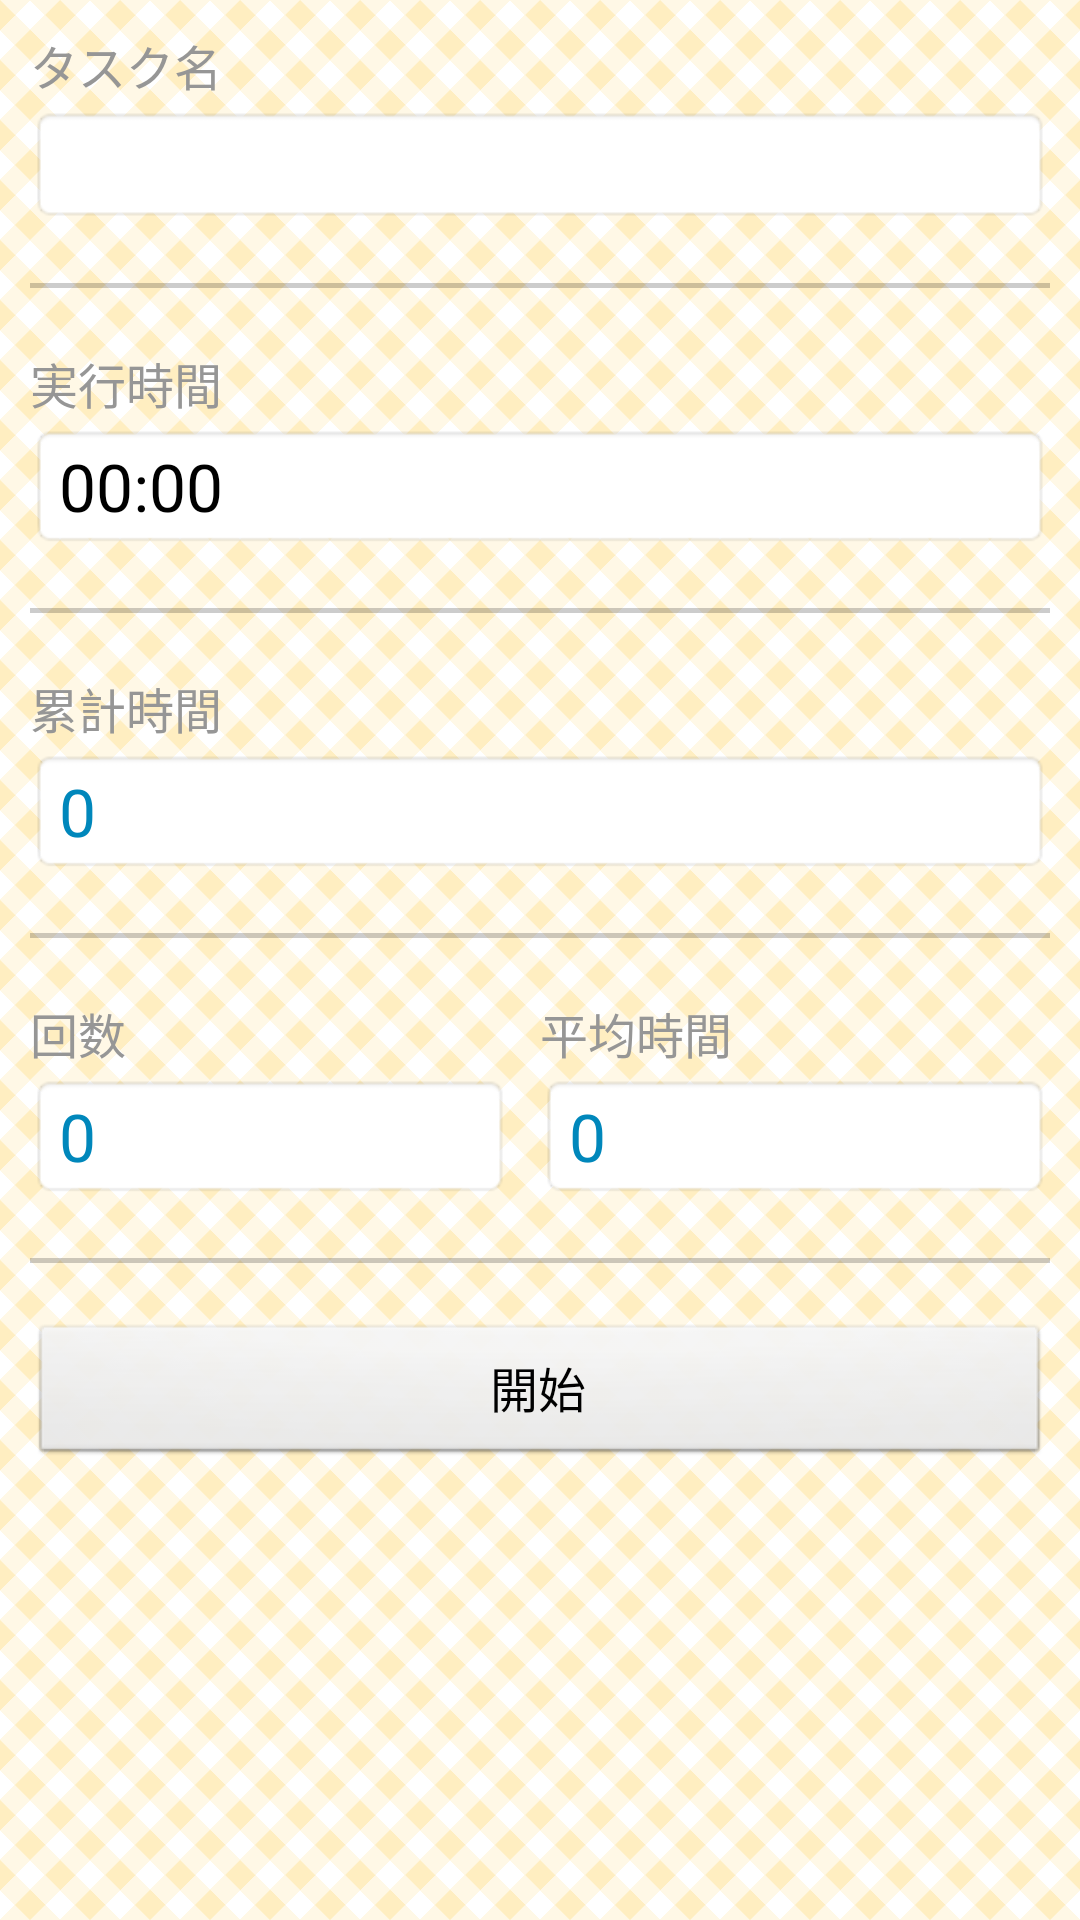

Layout XML and referenced resources for this Android screen:
<!-- AndroidManifest.xml: application theme AppTheme -->
<!-- res/layout/activity_main.xml -->
<RelativeLayout xmlns:android="http://schemas.android.com/apk/res/android"
    xmlns:tools="http://schemas.android.com/tools"
    android:id="@+id/main_layout"
    android:layout_width="match_parent"
    android:layout_height="match_parent"
    android:background="@drawable/bg_01"
    tools:context=".EverydayTaskMain" >

    <LinearLayout
        android:layout_width="match_parent"
        android:layout_height="wrap_content"
        android:layout_margin="10dp"
        android:orientation="vertical" >

        <TextView
            style="@style/SmallFont"
            android:layout_width="wrap_content"
            android:layout_height="wrap_content"
            android:layout_marginBottom="2dp"
            android:text="タスク名"
            android:textColor="#969696" />

        <TextView
            android:id="@+id/text_task"
            android:layout_width="match_parent"
            android:layout_height="wrap_content"
            android:background="@android:drawable/editbox_background"
            android:textSize="20sp" />

        <ImageView
            android:layout_width="match_parent"
            android:layout_height="wrap_content"
            android:layout_marginBottom="20dp"
            android:layout_marginTop="20dp"
            android:scaleType="fitXY"
            android:src="@android:drawable/divider_horizontal_textfield" />

        <TextView
            style="@style/SmallFont"
            android:layout_width="wrap_content"
            android:layout_height="wrap_content"
            android:layout_marginBottom="2dp"
            android:text="実行時間"
            android:textColor="#969696" />

        <Chronometer
            android:id="@+id/chrono_runtime"
            android:layout_width="match_parent"
            android:layout_height="wrap_content"
            android:background="@android:drawable/editbox_background"
            android:text="Chronometer"
            android:textSize="22sp" />

        <ImageView
            android:layout_width="match_parent"
            android:layout_height="wrap_content"
            android:layout_marginBottom="20dp"
            android:layout_marginTop="20dp"
            android:scaleType="fitXY"
            android:src="@android:drawable/divider_horizontal_textfield" />

        <TextView
            style="@style/SmallFont"
            android:layout_width="wrap_content"
            android:layout_height="wrap_content"
            android:layout_marginBottom="2dp"
            android:text="累計時間"
            android:textColor="#969696" />

        <TextView
            android:id="@+id/text_totaltime"
            android:layout_width="match_parent"
            android:layout_height="wrap_content"
            android:background="@android:drawable/editbox_background"
            android:text="0"
            android:textColor="#0087BB"
            android:textSize="22sp" />

        <ImageView
            android:layout_width="match_parent"
            android:layout_height="wrap_content"
            android:layout_marginBottom="20dp"
            android:layout_marginTop="20dp"
            android:scaleType="fitXY"
            android:src="@android:drawable/divider_horizontal_textfield" />

        <LinearLayout
            android:layout_width="match_parent"
            android:layout_height="wrap_content" >

            <LinearLayout
                android:layout_width="match_parent"
                android:layout_height="wrap_content"
                android:layout_marginRight="10dp"
                android:layout_weight="1"
                android:orientation="vertical" >

                <TextView
                    style="@style/SmallFont"
                    android:layout_width="wrap_content"
                    android:layout_height="wrap_content"
                    android:layout_marginBottom="2dp"
                    android:text="回数"
                    android:textColor="#969696" />

                <TextView
                    android:id="@+id/text_count"
                    android:layout_width="match_parent"
                    android:layout_height="wrap_content"
                    android:background="@android:drawable/editbox_background"
                    android:text="0"
                    android:textColor="#0087BB"
                    android:textSize="22sp" />

            </LinearLayout>

            <LinearLayout
                android:layout_width="match_parent"
                android:layout_height="wrap_content"
                android:layout_weight="1"
                android:orientation="vertical" >

                <TextView
                    style="@style/SmallFont"
                    android:layout_width="wrap_content"
                    android:layout_height="wrap_content"
                    android:layout_marginBottom="2dp"
                    android:text="平均時間"
                    android:textColor="#969696" />

                <TextView
                    android:id="@+id/text_meantime"
                    android:layout_width="match_parent"
                    android:layout_height="wrap_content"
                    android:background="@android:drawable/editbox_background"
                    android:text="0"
                    android:textColor="#0087BB"
                    android:textSize="22sp" />

            </LinearLayout>

        </LinearLayout>

        <ImageView
            android:layout_width="match_parent"
            android:layout_height="wrap_content"
            android:layout_marginBottom="20dp"
            android:layout_marginTop="20dp"
            android:scaleType="fitXY"
            android:src="@android:drawable/divider_horizontal_textfield" />

        <Button
            android:id="@+id/button_run"
            style="@style/SmallFont"
            android:layout_width="match_parent"
            android:layout_height="wrap_content"
            android:text="開始" />
        
        </LinearLayout>

    <ImageView
        android:id="@+id/imageSign"
        android:layout_width="wrap_content"
        android:layout_height="wrap_content"
        android:scaleType="center"
        android:src="@drawable/fling"
        android:visibility="gone" />

</RelativeLayout>
<!-- resources referenced by this layout -->
<resources>
  <!-- drawable bg_01 (drawable) -->
  <?xml version="1.0" encoding="utf-8"?>
  <bitmap xmlns:android="http://schemas.android.com/apk/res/android"
      android:layout_width="wrap_content"
      android:layout_height="wrap_content"
      android:src="@drawable/bg01"
      android:tileMode="repeat" >
  
  </bitmap>
  <!-- drawable fling: png bitmap (drawable-xhdpi, 33535 bytes) -->
  <style name="SmallFont">
          <item name="android:textSize">16sp</item>
      </style>
  <style name="AppTheme" parent="AppBaseTheme">
          
      </style>
  <!-- drawable bg01: png bitmap (drawable-nodpi, 1305 bytes) -->
  <style name="AppBaseTheme" parent="android:Theme.Light">
          
      </style>
</resources>
